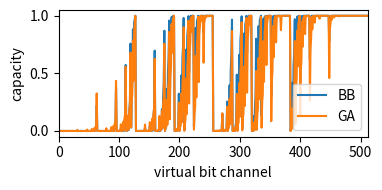

Write the Python code that produced this figure. (Note: this script raises an exception after producing the figure.)
#!/usr/bin/env python3
# -*- coding: utf-8 -*-
#
# Copyright 2020 Johannes Demel.
#
# SPDX-License-Identifier: GPL-3.0-or-later
#

import numpy as np
from scipy import special as sps


def db2lin(snr_db):
    return 10. ** (snr_db / 10.)


class ChannelConstructor:
    """docstring for ChannelConstructor"""

    def __init__(self, N, design_snr):
        self._block_power = int(np.log2(N))
        self._block_size = int(2 ** self._block_power)
        self._eta = self._design_snr2eta(design_snr)
        self._sigma_sq = 1. * 10. ** (design_snr / 10.)
        self._sortedChannels = np.arange(self._block_size)
        self._capacities = np.zeros(self._block_size, dtype=np.float64)

    def _design_snr2eta(self, design_snr, coderate=1.0):
        # minimum design snr = -1.5917 corresponds to BER = 0.5
        s = db2lin(design_snr)
        return np.exp(-s)

    def sortedChannels(self, capacities):
        return np.argsort(capacities)

    def frozenBitPositions(self, n_frozen):
        return self._sortedChannels[0:n_frozen]

    def evaluate(self):
        capacities = self.calculate_capacities()
        self._sortedChannels = self.sortedChannels(capacities)

    def getSortedChannels(self):
        return self._sortedChannels

    def getCapacities(self):
        return self._capacities


class ChannelConstructorBhattacharyyaBounds(ChannelConstructor):
    """docstring for ChannelConstructorBhattacharyyaBounds"""

    def __init__(self, N, snr):
        ChannelConstructor.__init__(self, N, snr)
        self._cc_lin = ChannelConstructorBhattacharyyaBoundsLinear(N, snr)
        self._cc_log = ChannelConstructorBhattacharyyaBoundsLog(N, snr)
        self.evaluate()

    def calculate_capacities(self):
        v0 = self._cc_lin.getCapacities()
        v1 = self._cc_log.getCapacities()
        uv0 = np.unique(v0).size
        uv1 = np.unique(v1).size
        if uv0 > uv1:
            self._capacities = v0
            return v0
        else:
            self._capacities = v1
            return v1


class ChannelConstructorBhattacharyyaBoundsLog(ChannelConstructor):
    def __init__(self, N, snr):
        ChannelConstructor.__init__(self, N, snr)
        self.evaluate()

    def calculate_capacities(self):
        self._capacities = v0 = self._calculate_capacities_ln()
        return v0

    def _degrade_ln(self, vals):
        return 2 * vals

    def _upgrade_ln(self, vals):
        l2 = np.log(2.)
        # the last part with log 1-exp(vals - l2) needs a log domain approximation!
        return vals + l2 + np.log(1 - np.exp(vals - l2))

    def _calculate_channels_ln(self, vals):
        res = np.empty(2 * len(vals), dtype=vals.dtype)
        res[0::2] = self._degrade_ln(vals)
        res[1::2] = self._upgrade_ln(vals)
        return res

    def _calculate_capacities_ln(self):
        vals = np.array([np.log(1. - self._eta), ], dtype=np.float128)
        for i in range(self._block_power):
            vals = self._calculate_channels_ln(vals)
        r = 1. - np.exp(vals)
        r = np.maximum(r, np.zeros_like(r))
        return r[::-1]


class ChannelConstructorBhattacharyyaBoundsLinear(ChannelConstructor):
    def __init__(self, N, snr):
        ChannelConstructor.__init__(self, N, snr)
        self.evaluate()

    def calculate_capacities(self):
        self._capacities = v0 = self._calculate_capacities_lin()
        return v0

    def _degrade_lin(self, vals):
        return vals ** 2

    def _upgrade_lin(self, vals):
        return 2 * vals - vals ** 2

    def _calculate_channels_lin(self, vals):
        res = np.empty(2 * len(vals), dtype=vals.dtype)
        res[0::2] = self._degrade_lin(vals)
        res[1::2] = self._upgrade_lin(vals)
        return res

    def _calculate_capacities_lin(self):
        vals = np.array([1. - self._eta, ], dtype=np.float128)
        for i in range(self._block_power):
            vals = self._calculate_channels_lin(vals)
        return vals


class ChannelConstructorGaussianApproximationDai(ChannelConstructor):
    """ChannelConstructorGaussianApproximationDai

    Perform channel polarization via Gaussian Approximation.
    This algorithm is form:
    Dai et al. 'Does Gaussian Approximation Work Well for the Long-Length Polar Code Construction?'
    """

    def __init__(self, N, snr):
        ChannelConstructor.__init__(self, N, snr)

        self._alpha = -0.4527
        self._beta = 0.0218
        self._gamma = 0.8600

        self._a = 1.0 / self._alpha
        self._b = -self._beta / self._alpha
        self._c = 1.0 / self._gamma

        self.evaluate()

    def calculate_capacities(self):
        v0 = self._calculate_capacities_llr()
        self._capacities = sps.erf(np.sqrt(v0.astype(np.float64) / 2.))
        return v0

    def _phi4inv(self, t):
        assert t >= 0.0
        ainv = 0.9125360939445893
        binv = 0.7200545321883631
        cinv = 0.047929057387273905
        if t >= 1.0:
            return 0.0
        elif t > ainv:
            return self._inverse_quadratic_exponential(t, a=0.1047, b=0.4992, r=1.0)
        elif t > binv:
            return self._inverse_quadratic_exponential(t, a=0.05315, b=0.4795, r=0.9981)
        elif t > cinv:
            return ((0.0218 - np.log(t)) / 0.4527) ** (1. / 0.86)
        else:
            return -1. * (np.log(t) + 0.4254) / 0.2832

    def _phi4(self, t):
        assert t >= 0.0
        a = 0.1910
        b = 0.7420
        c = 9.2254
        if t <= a:
            return np.exp(0.1047 * (t ** 2) - 0.4992 * t)
        elif t <= b:
            return 0.9981 * np.exp(0.05315 * (t ** 2) - 0.4795 * t)
        elif t <= c:
            return np.exp(-0.4527 * (t ** 0.86) + 0.0218)
        else:
            return np.exp(-0.2832 * t - 0.4254)

    def _fc(self, t):
        assert t >= 0.0
        tau = 11.673
        if t > tau:
            return t - 2.4476
        else:
            return self._phi4inv(1 - (1 - self._phi4(t)) ** 2)

    def _fv(self, t):
        return 2 * t

    def _inverse_quadratic_exponential(self, y, a=0.05315, b=0.4795, r=0.9981):
        return (b - np.sqrt(4 * a * np.log(y / r) + b ** 2)) / (2. * a)

    def _calculate_capacities_llr(self):
        m = self._block_power
        initial_val = 2. * self._sigma_sq
        z = np.full(self._block_size, initial_val, dtype=np.float128)
        assert z.dtype == np.float128

        for l in range(1, m + 1):
            o1 = 2 ** (m - l + 1)
            o2 = 2 ** (m - l)
            for t in range(2 ** (l - 1)):
                T = z[t * o1]
                z[t * o1] = self._fc(T)
                z[t * o1 + o2] = self._fv(T)
        return z


class ChannelConstructorBetaExpansion(ChannelConstructor):
    """ChannelConstructorBetaExpansion
    cf. He et al. "beta-expansion: A theoretical framework for fast and recursive construction of polar codes"
    DOI: 10.1109/TSP.2014.2371781
    https://doi.org/10.1109/GLOCOM.2017.8254146
    """
    beta_value = 2.0 ** (1.0 / 4.0)

    def __init__(self, N, snr):
        ChannelConstructor.__init__(self, N, snr)
        self.evaluate()

    def calculate_capacities(self):
        channels = np.arange(self._block_size, dtype=np.uint64)
        betas = np.zeros(self._block_size, dtype=np.float64)
        beta_weights = self.beta_value ** np.arange(
            self._block_power - 1, -1, -1)
        for i, idx in enumerate(channels):
            bin_digits = [int(b)
                          for b in np.binary_repr(idx, self._block_power)]
            # print(bin_digits)
            weight = np.sum(beta_weights * bin_digits)
            # print(beta_weights * bin_digits, weight)
            betas[i] = weight
        # This is incorrect strictly speaking. But let's keep this value.
        self._capacities = betas
        return betas


def plot_capacity_approx(N, snr):
    import matplotlib.pyplot as plt
    bb = ChannelConstructorBhattacharyyaBounds(N, snr)
    plt.figure(figsize=(4, 2))
    for snr in (-1.5917, ):
        bb = ChannelConstructorBhattacharyyaBoundsLog(N, snr)
        ga4 = ChannelConstructorGaussianApproximationDai(N, snr)
        print(f'BB snr={snr}, capacity={np.sum(bb.getCapacities())}')
        print(f'GA snr={snr}, capacity={np.sum(ga4.getCapacities())}')
        plt.plot(bb.getCapacities(), label=f'BB')
        # plt.plot(ga.getCapacities(), label=f'GA, dSNR={snr}')
        plt.plot(ga4.getCapacities(), label=f'GA')

    # for n in range(6, 9):
    #     nn = 2 ** n
    #     for tr in range(1000):
    #         gat = ChannelConstructorGaussianApproximation(nn, snr)

    # bb_caps = bb.getCapacities()
    # ga_caps = ga.getCapacities()

    # plt.plot(bb_caps)
    # plt.plot(ga_caps)
    plt.xlabel('virtual bit channel')
    plt.ylabel('capacity')
    plt.legend(loc='lower right')
    plt.xlim((0, N))
    plt.tight_layout()
    plt.savefig(f'polar_channel_capacity_graph_dSNR-1.5917_N{N}.pgf')
    plt.show()


def main():
    n = 9
    N = int(2 ** n)
    snr = 1.
    cc = ChannelConstructorBetaExpansion(N, 0.0)
    print(cc.beta_value)
    print(cc.getSortedChannels())
    plot_capacity_approx(N, snr)
    # plot_dai_functions(N, snr)


if __name__ == '__main__':
    main()
